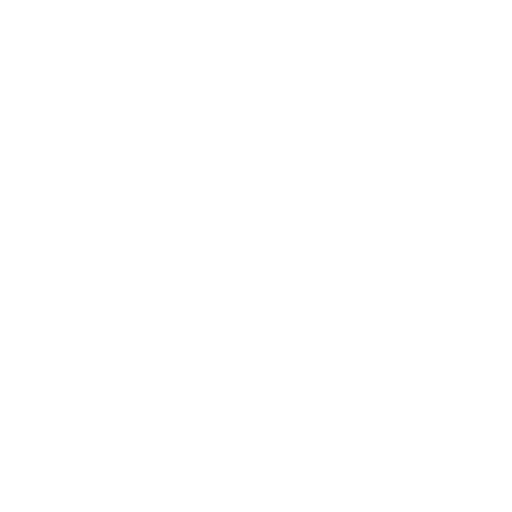
t = 0.00 s
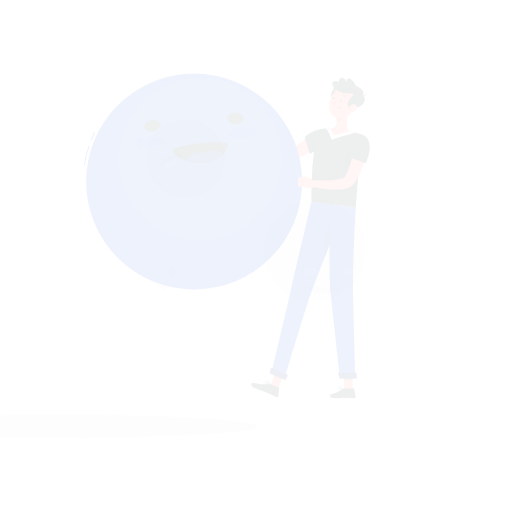
t = 0.15 s
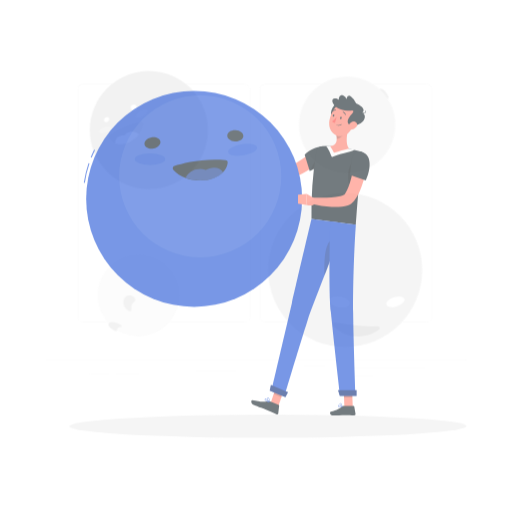
t = 0.45 s
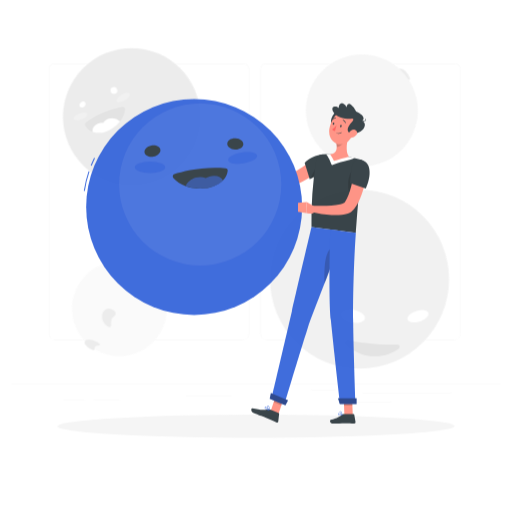
t = 0.60 s
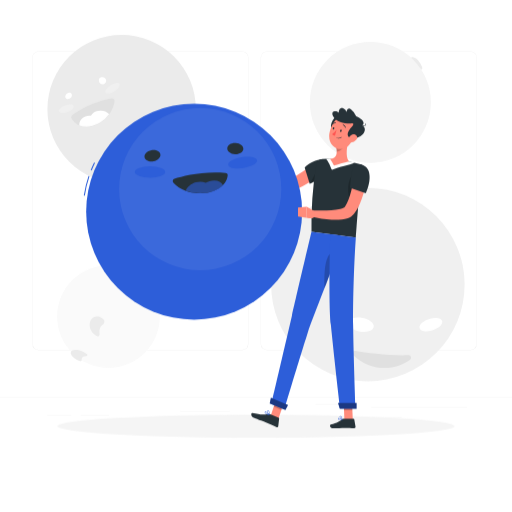
t = 0.80 s
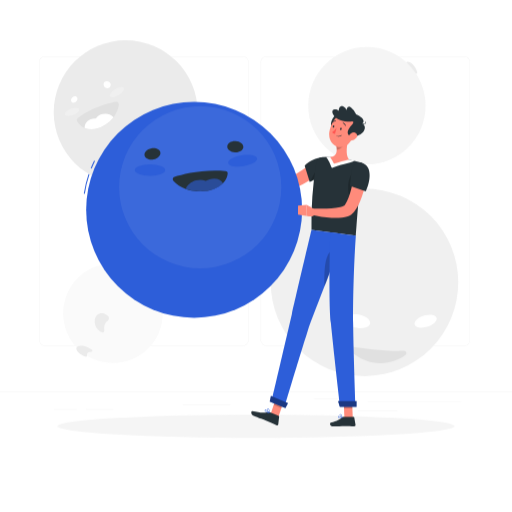
t = 1.00 s

The animated SVG that drew these frames (rendered in a browser with its animation timeline set to each time). Animation: 3 CSS @keyframes rules; one cycle of 1.00 s.

<svg class="animated" id="freepik_stories-smiley-face" xmlns="http://www.w3.org/2000/svg" viewBox="0 0 500 500" version="1.1" xmlns:xlink="http://www.w3.org/1999/xlink" xmlns:svgjs="http://svgjs.com/svgjs"><style>svg#freepik_stories-smiley-face:not(.animated) .animable {opacity: 0;}svg#freepik_stories-smiley-face.animated #freepik--background-complete--inject-314 {animation: 1s 1 forwards cubic-bezier(.36,-0.01,.5,1.38) zoomIn;animation-delay: 0s;}svg#freepik_stories-smiley-face.animated #freepik--Shadow--inject-314 {animation: 1s 1 forwards cubic-bezier(.36,-0.01,.5,1.38) lightSpeedLeft;animation-delay: 0s;}svg#freepik_stories-smiley-face.animated #freepik--Character--inject-314 {animation: 1s 1 forwards cubic-bezier(.36,-0.01,.5,1.38) slideDown;animation-delay: 0s;}            @keyframes zoomIn {                0% {                    opacity: 0;                    transform: scale(0.5);                }                100% {                    opacity: 1;                    transform: scale(1);                }            }                    @keyframes lightSpeedLeft {              from {                transform: translate3d(-50%, 0, 0) skewX(20deg);                opacity: 0;              }              60% {                transform: skewX(-10deg);                opacity: 1;              }              80% {                transform: skewX(2deg);              }              to {                opacity: 1;                transform: translate3d(0, 0, 0);              }            }                    @keyframes slideDown {                0% {                    opacity: 0;                    transform: translateY(-30px);                }                100% {                    opacity: 1;                    transform: translateY(0);                }            }        </style><g id="freepik--background-complete--inject-314" class="animable" style="transform-origin: 250px 207.723px;"><rect y="382.4" width="500" height="0.25" style="fill: rgb(235, 235, 235); transform-origin: 250px 382.525px;" id="el4w98f3kul56" class="animable"></rect><rect x="359" y="391.92" width="90.9" height="0.25" style="fill: rgb(235, 235, 235); transform-origin: 404.45px 392.045px;" id="elwu77wla47im" class="animable"></rect><rect x="306.33" y="389.21" width="24.89" height="0.25" style="fill: rgb(235, 235, 235); transform-origin: 318.775px 389.335px;" id="elncoqji1rl3" class="animable"></rect><rect x="349.52" y="401.21" width="38.59" height="0.25" style="fill: rgb(235, 235, 235); transform-origin: 368.815px 401.335px;" id="el0a1vydz6gwzd" class="animable"></rect><rect x="52.46" y="399.53" width="22.64" height="0.25" style="fill: rgb(235, 235, 235); transform-origin: 63.78px 399.655px;" id="eldf3y63jdnxr" class="animable"></rect><rect x="84" y="399.53" width="26.89" height="0.25" style="fill: rgb(235, 235, 235); transform-origin: 97.445px 399.655px;" id="elopmlze073g8" class="animable"></rect><rect x="178.31" y="395.31" width="46.84" height="0.25" style="fill: rgb(235, 235, 235); transform-origin: 201.73px 395.435px;" id="eljo1zhao3w8f" class="animable"></rect><path d="M237,337.8H43.91a5.71,5.71,0,0,1-5.7-5.71V60.66A5.71,5.71,0,0,1,43.91,55H237a5.71,5.71,0,0,1,5.71,5.71V332.09A5.71,5.71,0,0,1,237,337.8ZM43.91,55.2a5.46,5.46,0,0,0-5.45,5.46V332.09a5.46,5.46,0,0,0,5.45,5.46H237a5.47,5.47,0,0,0,5.46-5.46V60.66A5.47,5.47,0,0,0,237,55.2Z" style="fill: rgb(235, 235, 235); transform-origin: 140.46px 196.4px;" id="eldlzia3n6wz" class="animable"></path><path d="M453.31,337.8H260.21a5.72,5.72,0,0,1-5.71-5.71V60.66A5.72,5.72,0,0,1,260.21,55h193.1A5.71,5.71,0,0,1,459,60.66V332.09A5.71,5.71,0,0,1,453.31,337.8ZM260.21,55.2a5.47,5.47,0,0,0-5.46,5.46V332.09a5.47,5.47,0,0,0,5.46,5.46h193.1a5.47,5.47,0,0,0,5.46-5.46V60.66a5.47,5.47,0,0,0-5.46-5.46Z" style="fill: rgb(235, 235, 235); transform-origin: 356.75px 196.4px;" id="elhl4jkqa91ao" class="animable"></path><g id="elw3pwjjsh4u"><circle cx="122.74" cy="109.59" r="70.27" style="fill: rgb(235, 235, 235); transform-origin: 122.74px 109.59px; transform: rotate(-45deg);" class="animable"></circle></g><path d="M69.64,99c.76,1.37,2.66,1.61,4.24.54s2.24-3,1.48-4.42-2.66-1.61-4.24-.54S68.88,97.61,69.64,99Z" style="fill: rgb(255, 255, 255); transform-origin: 72.5px 97.0522px;" id="elx6gzhdyjsp" class="animable"></path><path d="M101.26,83.17a3.46,3.46,0,1,0,2.39-3.76A3.19,3.19,0,0,0,101.26,83.17Z" style="fill: rgb(255, 255, 255); transform-origin: 104.671px 82.7102px;" id="elpsuigtj2r6" class="animable"></path><path d="M107.44,93.87c.85,1.71,4.56,1.29,8.28-.92s6-5.38,5.19-7.08-4.56-1.29-8.28.92S106.59,92.17,107.44,93.87Z" style="fill: rgb(240, 240, 240); transform-origin: 114.169px 89.8721px;" id="eldsonv8ds3y" class="animable"></path><path d="M63.38,111.81c.61,1.74,4.25,2,8.13.58s6.54-4,5.93-5.73-4.24-2-8.12-.58S62.78,110.07,63.38,111.81Z" style="fill: rgb(240, 240, 240); transform-origin: 70.4113px 109.237px;" id="elz8zhcl4saoh" class="animable"></path><path d="M113.55,99.45c-6.45,1.14-22.88,5-37.72,16.07a2.53,2.53,0,0,0-.32,3.34C85.68,134.62,112.74,123,116,102.4,116.3,100.77,115,99.2,113.55,99.45Z" style="fill: rgb(224, 224, 224); transform-origin: 95.5343px 112.803px;" id="elddu1gtaw59q" class="animable"></path><path d="M90.41,116a12.06,12.06,0,0,1,3.27-.21,9.92,9.92,0,0,1,6.65-4.42,11.72,11.72,0,0,1,10.58,3,30.11,30.11,0,0,1-8.06,7.52,27.74,27.74,0,0,1-7.53,3.41A19.37,19.37,0,0,1,82.73,125C82.27,120.87,85.44,117,90.41,116Z" style="fill: rgb(255, 255, 255); transform-origin: 96.7979px 118.657px;" id="el548om194jd" class="animable"></path><path d="M396,72.5a20.49,20.49,0,0,0,2.94,5,1.36,1.36,0,0,0,2.39-.81c.16-2.36,1.08-4.09,2.68-4.59a3.44,3.44,0,0,1,1.78-.06,1.37,1.37,0,0,0,1.65-1.73c-.15-.42-.3-.84-.48-1.26-2.33-5.67-6.67-9.51-9.7-8.56S393.68,66.82,396,72.5Z" style="fill: rgb(235, 235, 235); transform-origin: 401.034px 69.16px;" id="el8gcbpz7y499" class="animable"></path><g id="eliat0wzo42h"><circle cx="358.27" cy="103.18" r="57.3" style="fill: rgb(245, 245, 245); transform-origin: 358.27px 103.18px; transform: rotate(-45deg);" class="animable"></circle></g><g id="ely3n7xybst2"><circle cx="110.29" cy="305.94" r="48.64" style="fill: rgb(250, 250, 250); transform-origin: 110.29px 305.94px; transform: rotate(-45deg);" class="animable"></circle></g><path d="M85.38,339.06a19.78,19.78,0,0,1,4.46,2.57,1.07,1.07,0,0,1-.74,1.91c-2.1,0-3.66.69-4.11,2a2.47,2.47,0,0,0-.06,1.43,1.13,1.13,0,0,1-1.55,1.26c-.38-.13-.75-.27-1.13-.43-5-2.12-8.44-5.78-7.57-8.19S80.33,337,85.38,339.06Z" style="fill: rgb(235, 235, 235); transform-origin: 82.3982px 342.983px;" id="elsg2euprm42" class="animable"></path><path d="M102,306.39a9.92,9.92,0,0,1,4,2.75c.76.86.37,3.4-.6,4a7.59,7.59,0,0,0-3.58,5.7,10.13,10.13,0,0,0,0,2.75c.19,1.54-.53,3.31-1.34,3.13a10,10,0,0,1-1-.28c-4.51-1.6-7.6-6.92-6.9-11.89S97.49,304.8,102,306.39Z" style="fill: rgb(235, 235, 235); transform-origin: 99.4407px 315.337px;" id="elq0jko8fmlh" class="animable"></path><g id="el5rjn1nbm0bu"><circle cx="355.9" cy="275.72" r="91.58" style="fill: rgb(240, 240, 240); transform-origin: 355.9px 275.72px; transform: rotate(-45deg);" class="animable"></circle></g><path d="M338.37,309.46c-2.78,2.94-.1,7.21,6,9.53s13.29,1.8,16.07-1.15.09-7.21-6-9.52S341.15,306.51,338.37,309.46Z" style="fill: rgb(255, 255, 255); transform-origin: 349.404px 313.655px;" id="eld571ueaimam" class="animable"></path><path d="M404.76,316.39c.28,3.17,5.35,4.52,11.32,3s10.58-5.31,10.3-8.48-5.35-4.53-11.31-3S404.48,313.21,404.76,316.39Z" style="fill: rgb(255, 255, 255); transform-origin: 415.57px 313.648px;" id="ela2wt47nmi6" class="animable"></path><path d="M344,338.53c10.72,1.76,32.24,4.77,50.43,4.06a2.29,2.29,0,0,1,1.46,4.13c-11.5,8.63-34.53,13.76-53.83-4.27A2.29,2.29,0,0,1,344,338.53Z" style="fill: rgb(224, 224, 224); transform-origin: 369.084px 346.543px;" id="elpwgzcik4cy" class="animable"></path></g><g id="freepik--Shadow--inject-314" class="animable" style="transform-origin: 250px 416.24px;"><ellipse id="freepik--path--inject-314" cx="250" cy="416.24" rx="193.89" ry="11.32" style="fill: rgb(245, 245, 245); transform-origin: 250px 416.24px;" class="animable"></ellipse></g><g id="freepik--Character--inject-314" class="animable" style="transform-origin: 200.694px 236.008px;"><polygon points="271.81 407.29 264.32 404.2 270.35 386.07 277.84 389.16 271.81 407.29" style="fill: rgb(255, 139, 123); transform-origin: 271.08px 396.68px;" id="ellinomazdu1m" class="animable"></polygon><polygon points="344.44 407.9 336.27 407.9 335.55 388.99 343.72 388.99 344.44 407.9" style="fill: rgb(255, 139, 123); transform-origin: 339.995px 398.445px;" id="elyyk81n0da2n" class="animable"></polygon><path d="M335.23,407h10a.69.69,0,0,1,.67.56l1.27,7.26a1.26,1.26,0,0,1-1.26,1.45c-3.2-.05-5.53-.24-9.56-.24-2.49,0-7.61.26-11,.26s-3.72-3.39-2.3-3.7c6.35-1.38,8.81-3.27,10.91-5.08A2.06,2.06,0,0,1,335.23,407Z" style="fill: rgb(38, 50, 56); transform-origin: 334.721px 411.645px;" id="elnn4wnklm4g" class="animable"></path><path d="M263.86,402.65l8.25,3.39a.77.77,0,0,1,.46.8l-.88,7.49a1.11,1.11,0,0,1-1.56.92c-2.95-1.27-7.19-3.22-10.93-4.76-4.38-1.79-6.27-2.29-11.39-4.4-3.1-1.28-2.86-4.84-1.46-4.6,6.37,1.11,9.27,2.14,15.49,1A3.66,3.66,0,0,1,263.86,402.65Z" style="fill: rgb(38, 50, 56); transform-origin: 258.968px 408.413px;" id="elvxyfuh4ab2l" class="animable"></path><path d="M314.41,167c-1.06,1-2,1.74-3,2.54s-2,1.57-3,2.34c-2,1.54-4.13,2.95-6.28,4.33s-4.39,2.64-6.66,3.85a76.09,76.09,0,0,1-7.16,3.23c-1.23.49-2.52.89-3.8,1.3-.59.21-1.43.4-2.17.58a18.9,18.9,0,0,1-2.41.36,16.53,16.53,0,0,1-10-2.09,16.07,16.07,0,0,1-3.84-3.13,19.1,19.1,0,0,1-2.64-3.73,22.83,22.83,0,0,1-1.69-3.93c-.22-.67-.39-1.34-.55-2s-.26-1.3-.39-2.15L266.8,167l.74,1.28c.27.45.56.9.85,1.33a19.36,19.36,0,0,0,1.86,2.36,13.23,13.23,0,0,0,2,1.79,8.21,8.21,0,0,0,2.05,1,7.22,7.22,0,0,0,4.1,0c.37-.08.76-.23,1.15-.34s.74-.27,1.28-.5c1-.42,2-.81,2.95-1.31a84.07,84.07,0,0,0,11.54-6.79c1.89-1.27,3.73-2.62,5.57-4,.92-.68,1.83-1.38,2.72-2.09l2.57-2.07Z" style="fill: rgb(255, 139, 123); transform-origin: 287.615px 171.643px;" id="elbhjzbqi7jy" class="animable"></path><path d="M319.22,164.71c-3.49,7.16-16.75,13.06-16.75,13.06l-5-16s2.14-2.9,7.58-5.5C317.89,150.15,323.92,155.06,319.22,164.71Z" style="fill: rgb(38, 50, 56); transform-origin: 309.139px 165.67px;" id="el8y2fhh2q0fd" class="animable"></path><g id="elljjo14czdh"><path d="M310.86,164.41a34.06,34.06,0,0,0-6.93,10.68,23.05,23.05,0,0,0-.81,2.38c2-1,8.41-4.2,12.74-8.37l.33-1.93A3.16,3.16,0,0,0,310.86,164.41Z" style="opacity: 0.2; transform-origin: 309.675px 170.489px;" class="animable"></path></g><path d="M268.71,170.68l-4.46-9.58-5.47,9.07s2.67,5.49,8.16,3.57Z" style="fill: rgb(255, 139, 123); transform-origin: 263.745px 167.624px;" id="ele751p767mtc" class="animable"></path><polygon points="257.51 156.82 253.8 163.66 258.78 170.17 264.25 161.1 257.51 156.82" style="fill: rgb(255, 139, 123); transform-origin: 259.025px 163.495px;" id="elve9rryr9728" class="animable"></polygon><g id="el19574n56hq"><polygon points="270.35 386.08 267.24 395.42 274.74 398.51 277.85 389.17 270.35 386.08" style="opacity: 0.2; transform-origin: 272.545px 392.295px;" class="animable"></polygon></g><g id="elh1iixeunekj"><polygon points="343.72 388.99 335.55 388.99 335.93 398.74 344.1 398.74 343.72 388.99" style="opacity: 0.2; transform-origin: 339.825px 393.865px;" class="animable"></polygon></g><path d="M308.84,158.77a367,367,0,0,0-4.69,65.62l43.31,5.68c.75-6.36,1.84-35.6,6.93-66.27.42-2.52.55-4.45-1.92-5.16-2.73-.79-8.08-2.27-11.69-2.93a161.51,161.51,0,0,0-18.41-2.41,73.89,73.89,0,0,0-7.59.13A6.45,6.45,0,0,0,308.84,158.77Z" style="fill: rgb(38, 50, 56); transform-origin: 329.358px 191.663px;" id="el58k7w4c8sic" class="animable"></path><path d="M340.78,155.71a161.09,161.09,0,0,0-18.42-2.41c-1.33-.05-2.64-.05-3.89,0l1.3,1.86a31.74,31.74,0,0,1,3.69,7.7h0a1.27,1.27,0,0,0,1.66.82l1.94-.74c3.2-1.21,8.51-2.63,11.73-3.44a49.17,49.17,0,0,0,5.67-1.81l1.84-.7C344.38,156.47,342.4,156,340.78,155.71Z" style="fill: rgb(255, 255, 255); transform-origin: 332.385px 158.512px;" id="elo6pwqz9nrm" class="animable"></path><g id="ela0ka04d8ntf"><path d="M341.75,173a28.6,28.6,0,0,0-1.32,15.67,3.13,3.13,0,0,0,3.58,2.53l3.51-.55a3.15,3.15,0,0,0,2.61-2.59l3.87-23a3.15,3.15,0,0,0-5.32-2.76A33.72,33.72,0,0,0,341.75,173Z" style="opacity: 0.2; transform-origin: 346.967px 176.316px;" class="animable"></path></g><path d="M340.47,134.58l-12,8.24c.82,4.79.63,9.75-6.1,10.48a35.77,35.77,0,0,1,3.15,5.51,1.26,1.26,0,0,0,1.58.72c5.26-1.83,13.69-3.82,13.69-3.82C336.92,151.18,338.88,140.4,340.47,134.58Z" style="fill: rgb(255, 139, 123); transform-origin: 331.58px 147.09px;" id="el4vovknpq3" class="animable"></path><g id="el0u42aiql9gao"><path d="M335.57,138l-7.1,4.87a20.67,20.67,0,0,1,.33,3.37c2.55,0,6.22-2.37,6.68-5A9,9,0,0,0,335.57,138Z" style="opacity: 0.2; transform-origin: 332.073px 142.12px;" class="animable"></path></g><path d="M328.8,111.66c-5.7,2.73-8.72,15.69-.6,12.79S335,108.69,328.8,111.66Z" style="fill: rgb(38, 50, 56); transform-origin: 328.552px 118.044px;" id="elqtl8jth8ow" class="animable"></path><path d="M347.21,126.48c-2.49,7.61-4.79,13.3-9.76,16-7.47,4.11-16.15-2.52-16-10.86.14-7.51,5.42-19.78,13.85-20.44A11.75,11.75,0,0,1,347.21,126.48Z" style="fill: rgb(255, 139, 123); transform-origin: 334.607px 127.445px;" id="eltvsot62o9hd" class="animable"></path><path d="M341.26,124.72c1.47-1.88,6.72-6.59,1.7-6.1s-14.84-1.23-17.74-7.09,4.23-5.49,5.71-3.23c-.51-3.22,1.61-5.62,4.16-4.45a6.66,6.66,0,0,1,3.35,3.7s.68-5.39,4.4-2.56a15.3,15.3,0,0,1,4.94,6.66s11.67,5,5.59,9.34c5.33,1,4,11.19-9,12.55C337.86,132.4,339.08,127.5,341.26,124.72Z" style="fill: rgb(38, 50, 56); transform-origin: 340.419px 118.544px;" id="eljoictpr65i" class="animable"></path><path d="M354.33,121.33a4,4,0,0,1-3.33-1.39.27.27,0,0,1,.43-.31c.82,1.17,2.72,1.36,4.13,1,.9-.2,1.35-.55,1.39-.79s-.23-.4-.4-.51a.26.26,0,0,1-.08-.36.26.26,0,0,1,.36-.09c.61.39.69.79.64,1-.09.53-.76,1-1.79,1.22A6.5,6.5,0,0,1,354.33,121.33Z" style="fill: rgb(38, 50, 56); transform-origin: 354.229px 120.091px;" id="elm1f6bier6p" class="animable"></path><path d="M347.89,134.63a7.86,7.86,0,0,1-5.09,2.68c-2.66.29-3.54-2-2.42-4.17,1-1.93,3.59-4.4,6.07-3.69A3.11,3.11,0,0,1,347.89,134.63Z" style="fill: rgb(255, 139, 123); transform-origin: 344.339px 133.33px;" id="elocot86dufnn" class="animable"></path><path d="M304.15,224.39S290.53,282.2,285,306.59C279.16,332,265,392.47,265,392.47l12.8,5.26s14.46-49,22.23-73.26c8.48-26.43,31-75,32.57-96.35Z" style="fill: rgb(45, 94, 217); transform-origin: 298.8px 311.06px;" id="elx05zci9r9rs" class="animable"></path><g id="elqz3noiafozb"><path d="M316.85,279.83c4.64-12,9.11-24,12.11-34.29h0C318.27,240.46,316,260.18,316.85,279.83Z" style="opacity: 0.2; transform-origin: 322.824px 262.28px;" class="animable"></path></g><path d="M322.44,226.79s-1.75,64.26.62,88.4c2.6,26.43,9,81.66,9,81.66h15s-1.94-54-2.21-79.77c-.29-28,1.14-66.56,2.63-87Z" style="fill: rgb(45, 94, 217); transform-origin: 334.649px 311.82px;" id="elnvbqaqx61u" class="animable"></path><polygon points="331.86 397.18 348.18 397.18 348.18 391.57 330.05 391.57 331.86 397.18" style="fill: rgb(45, 94, 217); transform-origin: 339.115px 394.375px;" id="el2x6iqxu3lnt" class="animable"></polygon><g id="el2f3kg70fqay"><polygon points="331.86 397.18 348.18 397.18 348.18 391.57 330.05 391.57 331.86 397.18" style="opacity: 0.4; transform-origin: 339.115px 394.375px;" class="animable"></polygon></g><polygon points="263.36 392.15 278.74 398.53 281.19 393.71 264.52 386.56 263.36 392.15" style="fill: rgb(45, 94, 217); transform-origin: 272.275px 392.545px;" id="elzij527146d" class="animable"></polygon><g id="elbjl9fhqcj25"><polygon points="263.36 392.15 278.74 398.53 281.19 393.71 264.52 386.56 263.36 392.15" style="opacity: 0.4; transform-origin: 272.275px 392.545px;" class="animable"></polygon></g><path d="M333.62,126c-.17.63-.64,1-1.05.9s-.62-.75-.45-1.38.63-1,1-.91S333.78,125.34,333.62,126Z" style="fill: rgb(38, 50, 56); transform-origin: 332.863px 125.756px;" id="eltmtzx10y34s" class="animable"></path><path d="M326.45,123.68c-.16.63-.63,1-1.05.9s-.61-.75-.45-1.38.63-1,1.05-.9S326.62,123.05,326.45,123.68Z" style="fill: rgb(38, 50, 56); transform-origin: 325.702px 123.44px;" id="eliclv8b67ed" class="animable"></path><path d="M328.65,124.72a21.55,21.55,0,0,1-4.44,4.44,4,4,0,0,0,2.88,1.53Z" style="fill: rgb(255, 86, 82); transform-origin: 326.43px 127.705px;" id="el53ay15kwfl4" class="animable"></path><path d="M328.49,133a5.26,5.26,0,0,0,5-.72.19.19,0,0,0,0-.27.18.18,0,0,0-.27,0,5,5,0,0,1-4.61.65.17.17,0,0,0-.23.12A.21.21,0,0,0,328.49,133Z" style="fill: rgb(38, 50, 56); transform-origin: 330.962px 132.641px;" id="elgb131n2y6gf" class="animable"></path><path d="M337.17,122.89a.36.36,0,0,0,.25,0,.37.37,0,0,0,.23-.49,4.13,4.13,0,0,0-2.5-2.63.37.37,0,0,0-.47.27.41.41,0,0,0,.29.48h0a3.33,3.33,0,0,1,2,2.11A.4.4,0,0,0,337.17,122.89Z" style="fill: rgb(38, 50, 56); transform-origin: 336.174px 121.333px;" id="eluhp1n7msdwp" class="animable"></path><path d="M324.68,119.56a.36.36,0,0,0,.39-.1,2.9,2.9,0,0,1,2.53-1,.36.36,0,0,0,.43-.31.42.42,0,0,0-.33-.45,3.59,3.59,0,0,0-3.22,1.23.39.39,0,0,0,0,.55A.29.29,0,0,0,324.68,119.56Z" style="fill: rgb(38, 50, 56); transform-origin: 326.199px 118.624px;" id="el2ocgkq5mst9" class="animable"></path><path d="M358.63,168.06c-.16,1.82-.36,3.38-.62,5s-.53,3.27-.84,4.9c-.63,3.24-1.4,6.48-2.36,9.7a78,78,0,0,1-3.5,9.59,45.08,45.08,0,0,1-5.42,9.33l-.44.56-.23.28-.39.47a10.55,10.55,0,0,1-1.8,1.58,14.24,14.24,0,0,1-3.35,1.72,27,27,0,0,1-5.74,1.28,60.24,60.24,0,0,1-10.26.23,114.5,114.5,0,0,1-19.34-2.87l.81-6.07c3.06,0,6.21,0,9.29-.05s6.17-.16,9.17-.39a62.4,62.4,0,0,0,8.62-1.14,15.54,15.54,0,0,0,3.41-1.1,2.79,2.79,0,0,0,.82-.52c.05,0,0-.06,0,0s-.07.08,0,0l.13-.2.26-.39a39.26,39.26,0,0,0,3.59-7.29A83.35,83.35,0,0,0,343,184.4c.74-2.87,1.38-5.8,1.94-8.75.28-1.48.54-3,.77-4.45s.46-3,.62-4.35Z" style="fill: rgb(255, 139, 123); transform-origin: 331.485px 189.834px;" id="el6b3cj1arai" class="animable"></path><path d="M359.65,164.46c4,9.37-2.49,22.43-2.49,22.43l-15.51-5.45a137.64,137.64,0,0,1,2.08-16.54C345.41,155.59,356.56,157.24,359.65,164.46Z" style="fill: rgb(38, 50, 56); transform-origin: 351.301px 172.681px;" id="elstdd57yy9u" class="animable"></path><path d="M332.13,408.38a9.87,9.87,0,0,0,2.12-.29.17.17,0,0,0,.13-.16.19.19,0,0,0-.1-.19c-.3-.19-3-1.81-3.91-1.35a.6.6,0,0,0-.3.55,1.22,1.22,0,0,0,.46,1A2.6,2.6,0,0,0,332.13,408.38Zm1.54-.56a4.07,4.07,0,0,1-2.91-.15.87.87,0,0,1-.3-.7.23.23,0,0,1,.11-.23C331,406.5,332.57,407.2,333.67,407.82Z" style="fill: rgb(45, 94, 217); transform-origin: 332.225px 407.346px;" id="el63amb3ykx17" class="animable"></path><path d="M334.2,408.09a.2.2,0,0,0,.11,0,.2.2,0,0,0,.07-.18c0-.1-.34-2.45-1.34-3.23a1.12,1.12,0,0,0-.83-.25.6.6,0,0,0-.59.51c-.12.91,1.62,2.7,2.49,3.16Zm-1.84-3.31a.77.77,0,0,1,.46.17,5,5,0,0,1,1.11,2.56c-.88-.64-2-2-1.93-2.53,0-.05,0-.16.28-.19Z" style="fill: rgb(45, 94, 217); transform-origin: 332.998px 406.262px;" id="elzwz1sn6k0wd" class="animable"></path><path d="M260.26,402.71a12.66,12.66,0,0,0,2.47.7.17.17,0,0,0,.19-.09.2.2,0,0,0,0-.23c-.28-.32-2.77-3.15-3.87-3a.57.57,0,0,0-.46.36,1.13,1.13,0,0,0,0,1A3.2,3.2,0,0,0,260.26,402.71Zm2,.2c-1.77-.4-3-1-3.3-1.6a.74.74,0,0,1,0-.68.23.23,0,0,1,.18-.15C259.68,400.4,261.18,401.78,262.22,402.91Z" style="fill: rgb(45, 94, 217); transform-origin: 260.715px 401.749px;" id="el48mk98ozqdy" class="animable"></path><path d="M262.69,403.4a.17.17,0,0,0,.12,0,.2.2,0,0,0,.13-.14c0-.09.53-2.25-.15-3.46a1.49,1.49,0,0,0-.88-.72c-.51-.15-.74.05-.84.24-.44.82.78,3.23,1.55,4Zm-.76-3.89a1.1,1.1,0,0,1,.54.49,4.94,4.94,0,0,1,.17,2.8c-.73-1-1.51-2.78-1.24-3.27,0,0,.09-.16.42-.06Z" style="fill: rgb(45, 94, 217); transform-origin: 262.057px 401.219px;" id="eltsh6wrwndel" class="animable"></path><path d="M89.47,164.52l-.9-.36c1-2.49,2.11-5,3.29-7.35l.88.43C91.57,159.61,90.47,162.06,89.47,164.52Z" style="fill: rgb(45, 94, 217); transform-origin: 90.655px 160.665px;" id="elqaq3qxcapgd" class="animable"></path><path d="M82.8,189.18l-1-.14A107.77,107.77,0,0,1,86.41,170l.93.32A106.63,106.63,0,0,0,82.8,189.18Z" style="fill: rgb(45, 94, 217); transform-origin: 84.57px 179.59px;" id="eleq0hc3cql7b" class="animable"></path><g id="elj7km5uqygjp"><circle cx="189.55" cy="204.84" r="105.44" style="fill: rgb(45, 94, 217); transform-origin: 189.55px 204.84px; transform: rotate(-45deg);" class="animable"></circle></g><g id="el8oeg7w0hf2f"><circle cx="195.48" cy="182.76" r="79.21" style="fill: rgb(255, 255, 255); opacity: 0.07; transform-origin: 195.48px 182.76px;" class="animable"></circle></g><path d="M237.61,143.74c-.15,3-3.79,5.33-8.13,5.11s-7.73-2.86-7.57-5.91,3.79-5.32,8.13-5.1S237.77,140.7,237.61,143.74Z" style="fill: rgb(38, 50, 56); transform-origin: 229.76px 143.345px;" id="el6xxe12c0tad" class="animable"></path><path d="M156.57,148.74c.58,3-2.41,6.08-6.67,6.91s-8.19-.92-8.77-3.91,2.4-6.09,6.67-6.92S156,145.75,156.57,148.74Z" style="fill: rgb(38, 50, 56); transform-origin: 148.85px 150.235px;" id="el18cu8nvnkj2" class="animable"></path><ellipse cx="146.47" cy="166.1" rx="14.79" ry="5.51" style="fill: rgb(45, 94, 217); transform-origin: 146.47px 166.1px;" id="el30ymwo35j8o" class="animable"></ellipse><path d="M251,154.73c.45,2.9-5.49,6.24-13.26,7.46s-14.45-.15-14.91-3.05,5.49-6.23,13.26-7.45S250.57,151.83,251,154.73Z" style="fill: rgb(45, 94, 217); transform-origin: 236.914px 156.939px;" id="els2bt72admwe" class="animable"></path><path d="M170.38,172.57c7.62-2.38,27.56-7.64,49.73-5.63a2.46,2.46,0,0,1,2.17,2.79c-2.46,19.32-38.18,23.28-53,6.76A2.42,2.42,0,0,1,170.38,172.57Z" style="fill: rgb(38, 50, 56); transform-origin: 195.487px 176.67px;" id="elm3bdsq9c4y" class="animable"></path><g id="elcuc9m8zus0b"><path d="M204.55,175.07a17.4,17.4,0,0,0-3.67,1.53,13.81,13.81,0,0,0-9.63-.4c-4.83,1.4-8.58,4.68-9.87,8.21a41.47,41.47,0,0,0,22.9,1.47c5.39-1.2,10.18-3.55,13.47-6.95C216,175.07,210.5,173.34,204.55,175.07Z" style="fill: rgb(45, 94, 217); opacity: 0.6; transform-origin: 199.565px 180.622px;" class="animable"></path></g><path d="M306.7,204.22,299.56,200,299,210.71s6.8,2.16,8.19-1.47Z" style="fill: rgb(255, 139, 123); transform-origin: 303.095px 205.674px;" id="elgua0ybda0pl" class="animable"></path><polygon points="290.97 200.79 290.96 209.58 298.99 210.71 299.56 200.04 290.97 200.79" style="fill: rgb(255, 139, 123); transform-origin: 295.26px 205.375px;" id="ely62xm9zfybb" class="animable"></polygon></g><defs>     <filter id="active" height="200%">         <feMorphology in="SourceAlpha" result="DILATED" operator="dilate" radius="2"></feMorphology>                <feFlood flood-color="#32DFEC" flood-opacity="1" result="PINK"></feFlood>        <feComposite in="PINK" in2="DILATED" operator="in" result="OUTLINE"></feComposite>        <feMerge>            <feMergeNode in="OUTLINE"></feMergeNode>            <feMergeNode in="SourceGraphic"></feMergeNode>        </feMerge>    </filter>    <filter id="hover" height="200%">        <feMorphology in="SourceAlpha" result="DILATED" operator="dilate" radius="2"></feMorphology>                <feFlood flood-color="#ff0000" flood-opacity="0.5" result="PINK"></feFlood>        <feComposite in="PINK" in2="DILATED" operator="in" result="OUTLINE"></feComposite>        <feMerge>            <feMergeNode in="OUTLINE"></feMergeNode>            <feMergeNode in="SourceGraphic"></feMergeNode>        </feMerge>            <feColorMatrix type="matrix" values="0   0   0   0   0                0   1   0   0   0                0   0   0   0   0                0   0   0   1   0 "></feColorMatrix>    </filter></defs></svg>